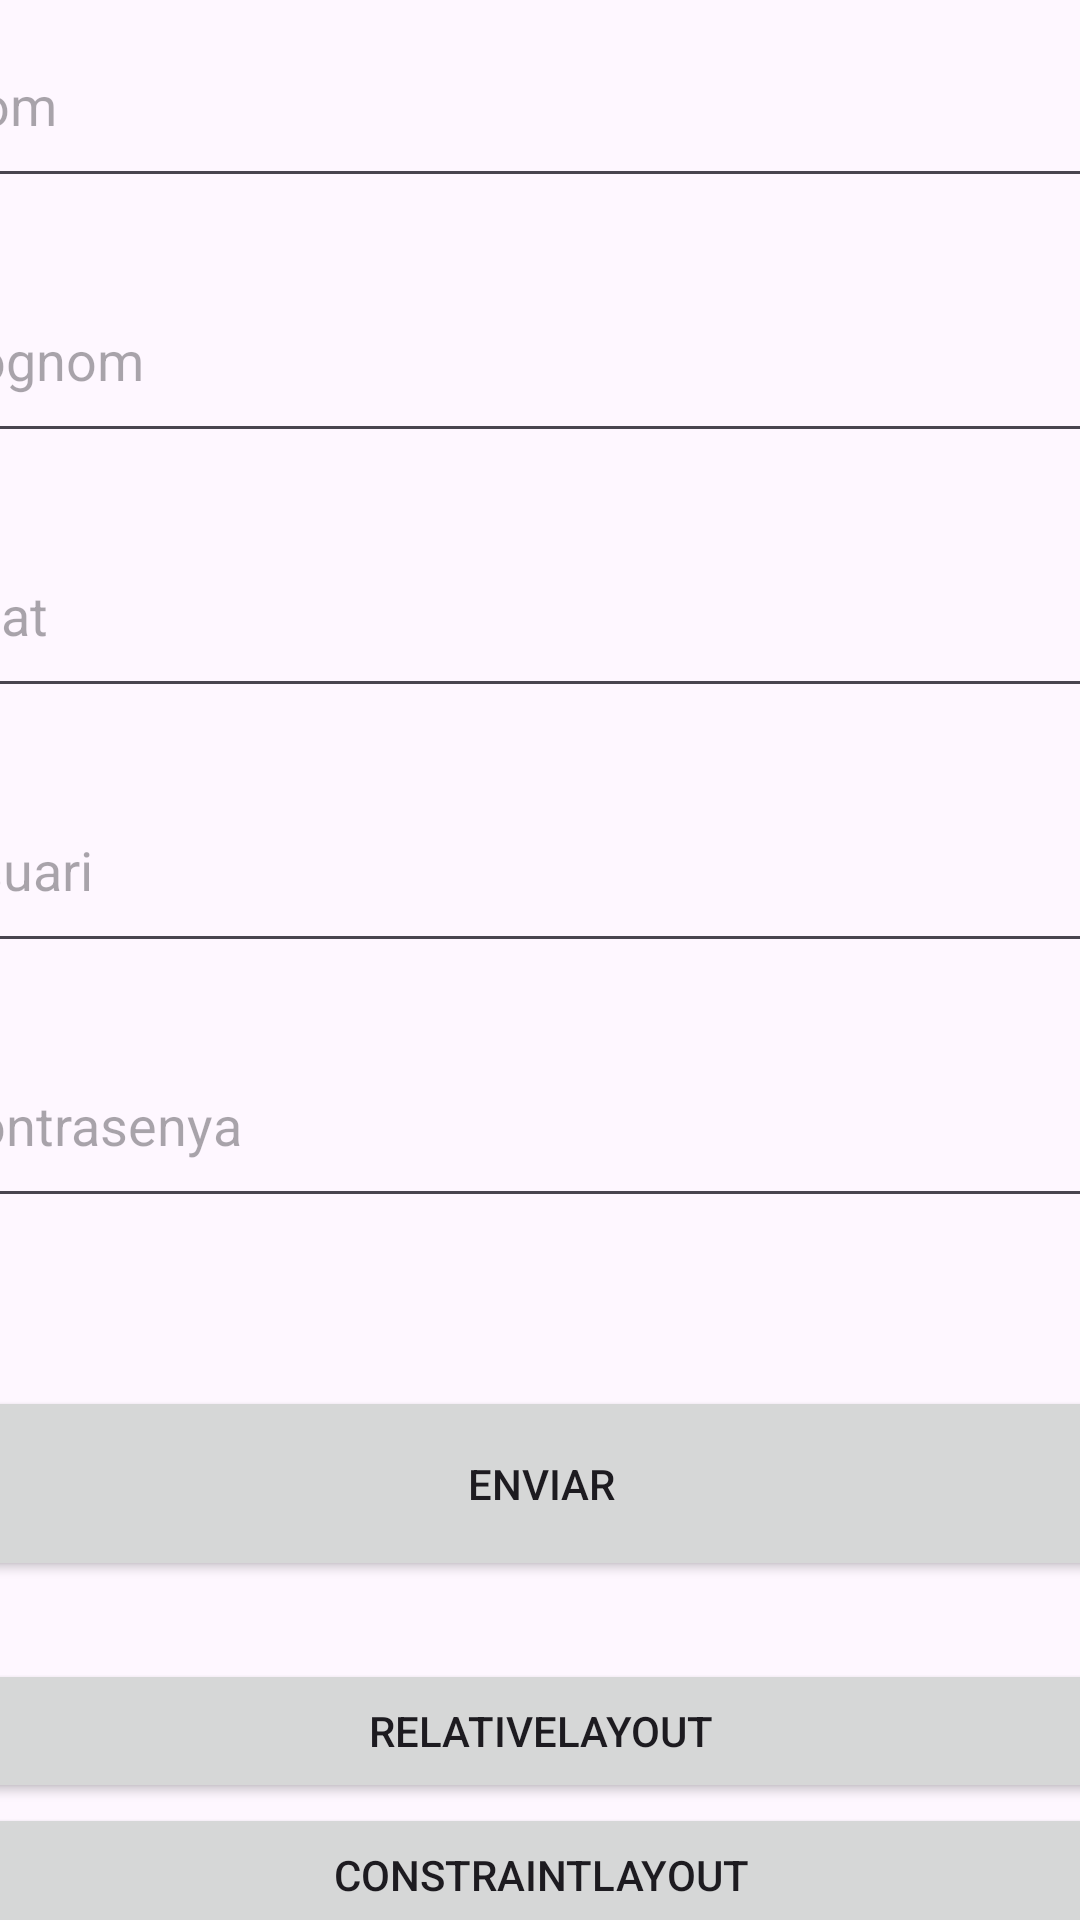

Here is an Android app screen rendered from its layout file. Give the layout XML and the strings, colors and styles it references.
<!-- AndroidManifest.xml: application theme Theme.UF1ACT10 -->
<!-- res/layout/activity_main.xml -->
<?xml version="1.0" encoding="utf-8"?>
<androidx.constraintlayout.widget.ConstraintLayout xmlns:android="http://schemas.android.com/apk/res/android"
    xmlns:app="http://schemas.android.com/apk/res-auto"
    xmlns:tools="http://schemas.android.com/tools"
    android:layout_width="match_parent"
    android:layout_height="match_parent"
    tools:context=".MainActivity">


    <TextView
        android:layout_width="wrap_content"
        android:layout_height="wrap_content"
        android:text=""
        app:layout_constraintBottom_toBottomOf="parent"
        app:layout_constraintEnd_toEndOf="parent"
        app:layout_constraintStart_toStartOf="parent"
        app:layout_constraintTop_toTopOf="parent" />

    <LinearLayout
        android:layout_width="409dp"
        android:layout_height="729dp"
        android:orientation="vertical"
        app:layout_constraintBottom_toBottomOf="parent"
        app:layout_constraintEnd_toEndOf="parent"
        app:layout_constraintStart_toStartOf="parent"
        app:layout_constraintTop_toTopOf="parent">

        <Space
            android:layout_width="match_parent"
            android:layout_height="45dp" />

        <EditText
            android:id="@+id/editTextText"
            android:layout_width="match_parent"
            android:layout_height="65dp"
            android:ems="10"
            android:inputType="text"
            android:hint="@string/Nom" />

        <Space
            android:layout_width="match_parent"
            android:layout_height="20dp" />

        <EditText
            android:id="@+id/editTextText2"
            android:layout_width="match_parent"
            android:layout_height="65dp"
            android:ems="10"
            android:inputType="text"
            android:hint="@string/Cognom" />


        <Space
            android:layout_width="match_parent"
            android:layout_height="20dp" />

        <EditText
            android:id="@+id/editTextNumberDecimal"
            android:layout_width="match_parent"
            android:layout_height="65dp"
            android:ems="10"
            android:hint="@string/Edat"
            android:inputType="numberDecimal" />

        <Space
            android:layout_width="match_parent"
            android:layout_height="20dp" />

        <EditText
            android:id="@+id/editTextText3"
            android:layout_width="match_parent"
            android:layout_height="65dp"
            android:ems="10"
            android:inputType="text"
            android:hint="@string/Usuari" />


        <Space
            android:layout_width="match_parent"
            android:layout_height="20dp" />

        <EditText
            android:id="@+id/editTextTextPassword"
            android:layout_width="match_parent"
            android:layout_height="65dp"
            android:hint="@string/Contrasenya"
            android:ems="10"
            android:inputType="textPassword" />

        <Space
            android:layout_width="match_parent"
            android:layout_height="56dp" />

        <Button
            android:id="@+id/button"
            android:layout_width="match_parent"
            android:layout_height="65dp"
            android:text="@string/Enviar" />

        <Space
            android:layout_width="match_parent"
            android:layout_height="26dp" />

        <Button
            android:id="@+id/button2"
            android:layout_width="match_parent"
            android:layout_height="wrap_content"
            android:text="@string/relativelayout" />

        <Space
            android:layout_width="match_parent"
            android:layout_height="wrap_content" />

        <Button
            android:id="@+id/button3"
            android:layout_width="match_parent"
            android:layout_height="wrap_content"
            android:text="@string/constraintlayout" />


    </LinearLayout>

</androidx.constraintlayout.widget.ConstraintLayout>
<!-- resources referenced by this layout -->
<resources>
  <string name="Cognom">Cognom</string>
  <string name="Contrasenya">Contrasenya</string>
  <string name="Edat">Edat</string>
  <string name="Enviar">Enviar</string>
  <string name="Nom">Nom</string>
  <string name="Usuari">Usuari</string>
  <string name="constraintlayout">ConstraintLayout</string>
  <string name="relativelayout">RelativeLayout</string>
  <style name="Theme.UF1ACT10" parent="Base.Theme.UF1ACT10" />
  <style name="Base.Theme.UF1ACT10" parent="Theme.Material3.DayNight.NoActionBar">
          
          
      </style>
</resources>
